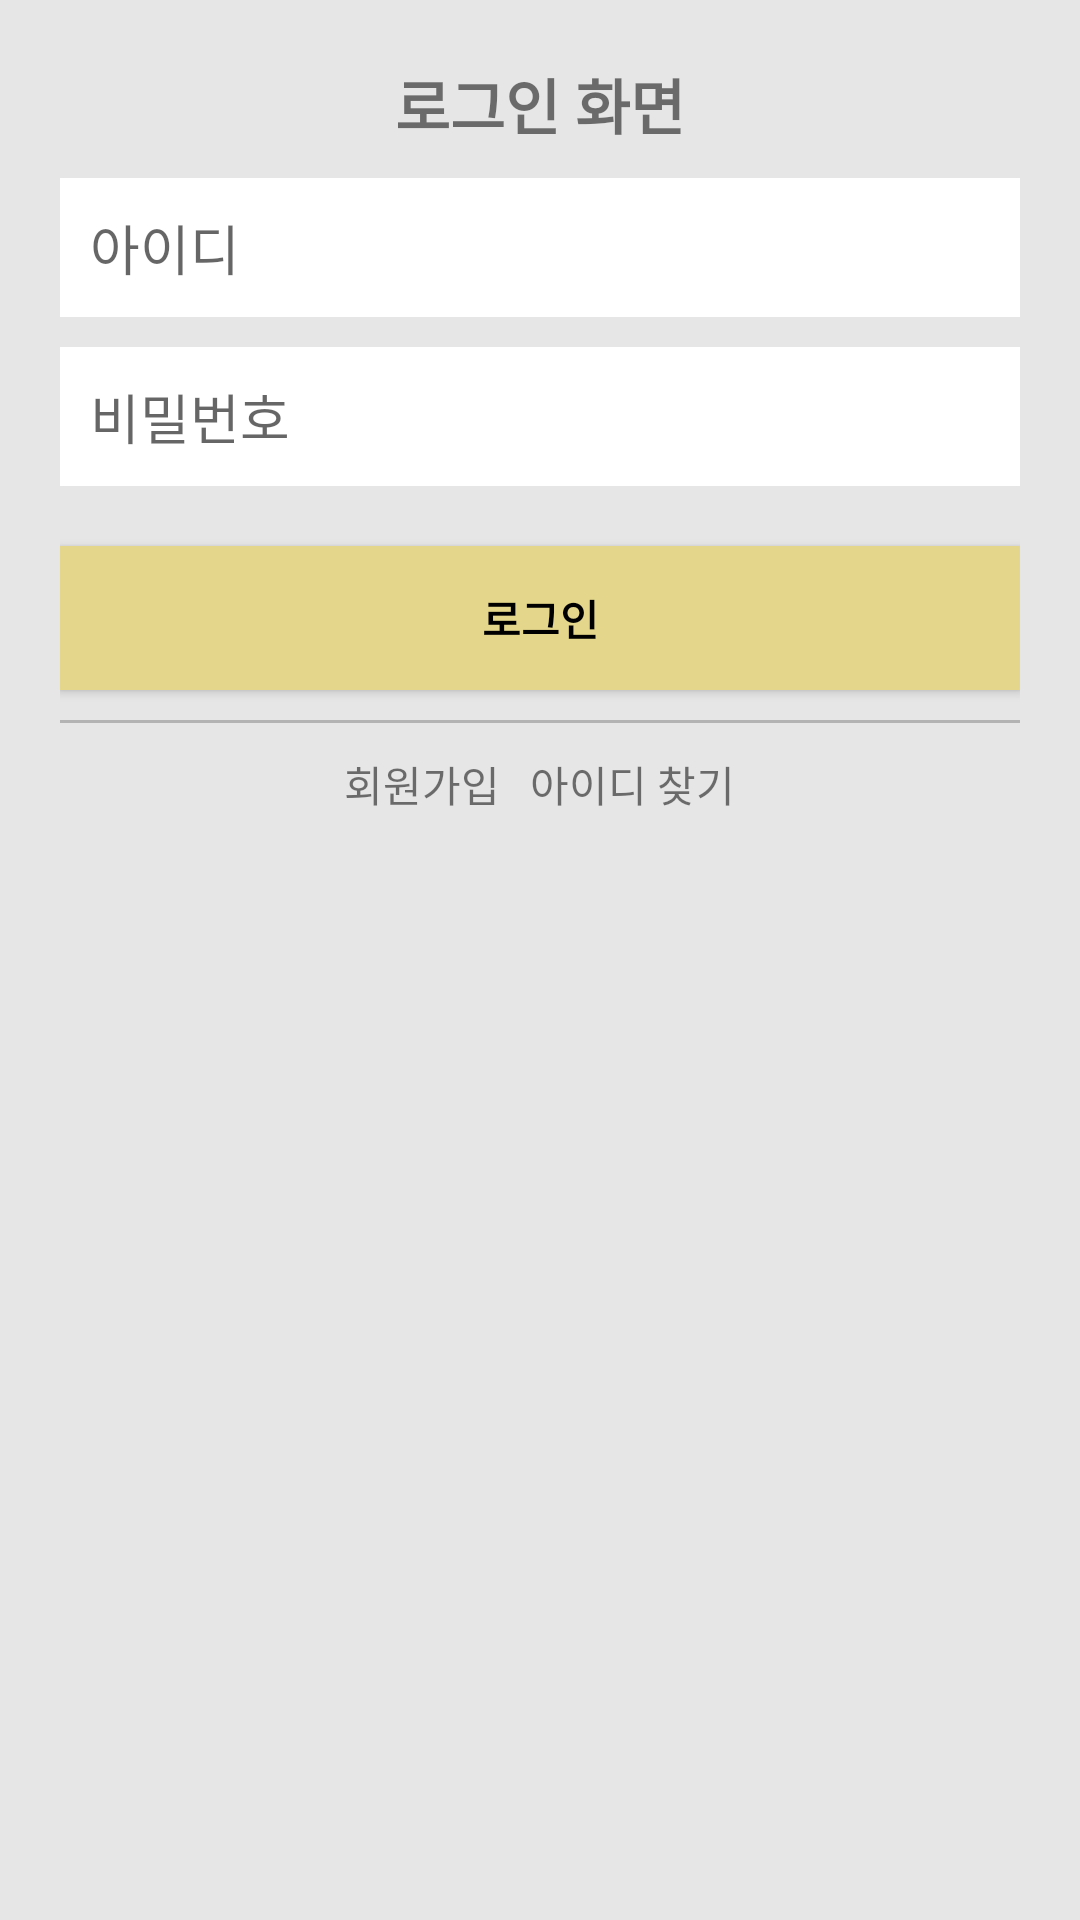

Produce the Android XML layout that renders to this screen, including the resource entries it uses.
<!-- AndroidManifest.xml: activity theme AppTheme.NoActionBar -->
<!-- res/layout/activity_login.xml -->
<?xml version="1.0" encoding="utf-8"?>
<LinearLayout xmlns:android="http://schemas.android.com/apk/res/android"
    xmlns:tools="http://schemas.android.com/tools"
    android:layout_width="match_parent"
    android:layout_height="match_parent"
    android:padding="20dp"
    android:background="#E6E6E6"
    android:orientation="vertical"
    tools:context=".MainActivity">

    <TextView
        android:layout_width="match_parent"
        android:layout_height="wrap_content"
        android:gravity="center"
        android:text="로그인 화면"
        android:textStyle="bold"
        android:textSize="20sp"></TextView>

    <EditText
        android:id="@+id/name_main"
        android:layout_width="match_parent"
        android:layout_height="wrap_content"
        android:layout_marginTop="10dp"
        android:background="@android:color/white"
        android:textColor="@android:color/black"
        android:hint="아이디"
        android:padding="10dp"></EditText>

    <EditText
        android:id="@+id/pass_main"
        android:layout_width="match_parent"
        android:layout_height="wrap_content"
        android:layout_marginTop="10dp"
        android:background="@android:color/white"
        android:textColor="@android:color/black"
        android:hint="비밀번호"
        android:inputType="textPassword"
        android:padding="10dp" />

    <Button
        android:layout_marginTop="20dp"
        android:id="@+id/btn_main"
        android:layout_width="match_parent"
        android:layout_height="wrap_content"
        android:background="#E4D68B"
        android:textColor="@android:color/black"
        android:text="로그인"
        android:textStyle="bold"/>

    <View
        android:layout_marginTop="10dp"
        android:layout_width="match_parent"
        android:layout_height="1dp"
        android:background="#B3B3B3" />

    <LinearLayout
        android:layout_marginTop="10dp"
        android:layout_width="match_parent"
        android:layout_height="wrap_content"
        android:orientation="horizontal"
        android:gravity="center">
        <TextView
            android:id="@+id/btn_register"
            android:layout_width="wrap_content"
            android:layout_height="wrap_content"
            android:layout_gravity="center"
            android:text="회원가입" />
        <TextView
            android:layout_marginStart="10dp"
            android:id="@+id/btn_id"
            android:layout_width="wrap_content"
            android:layout_height="wrap_content"
            android:text="아이디 찾기" />
    </LinearLayout>
</LinearLayout>
<!-- resources referenced by this layout -->
<resources>
  <style name="AppTheme.NoActionBar">
          <item name="windowActionBar">false</item>
          <item name="windowNoTitle">true</item>
      </style>
</resources>
